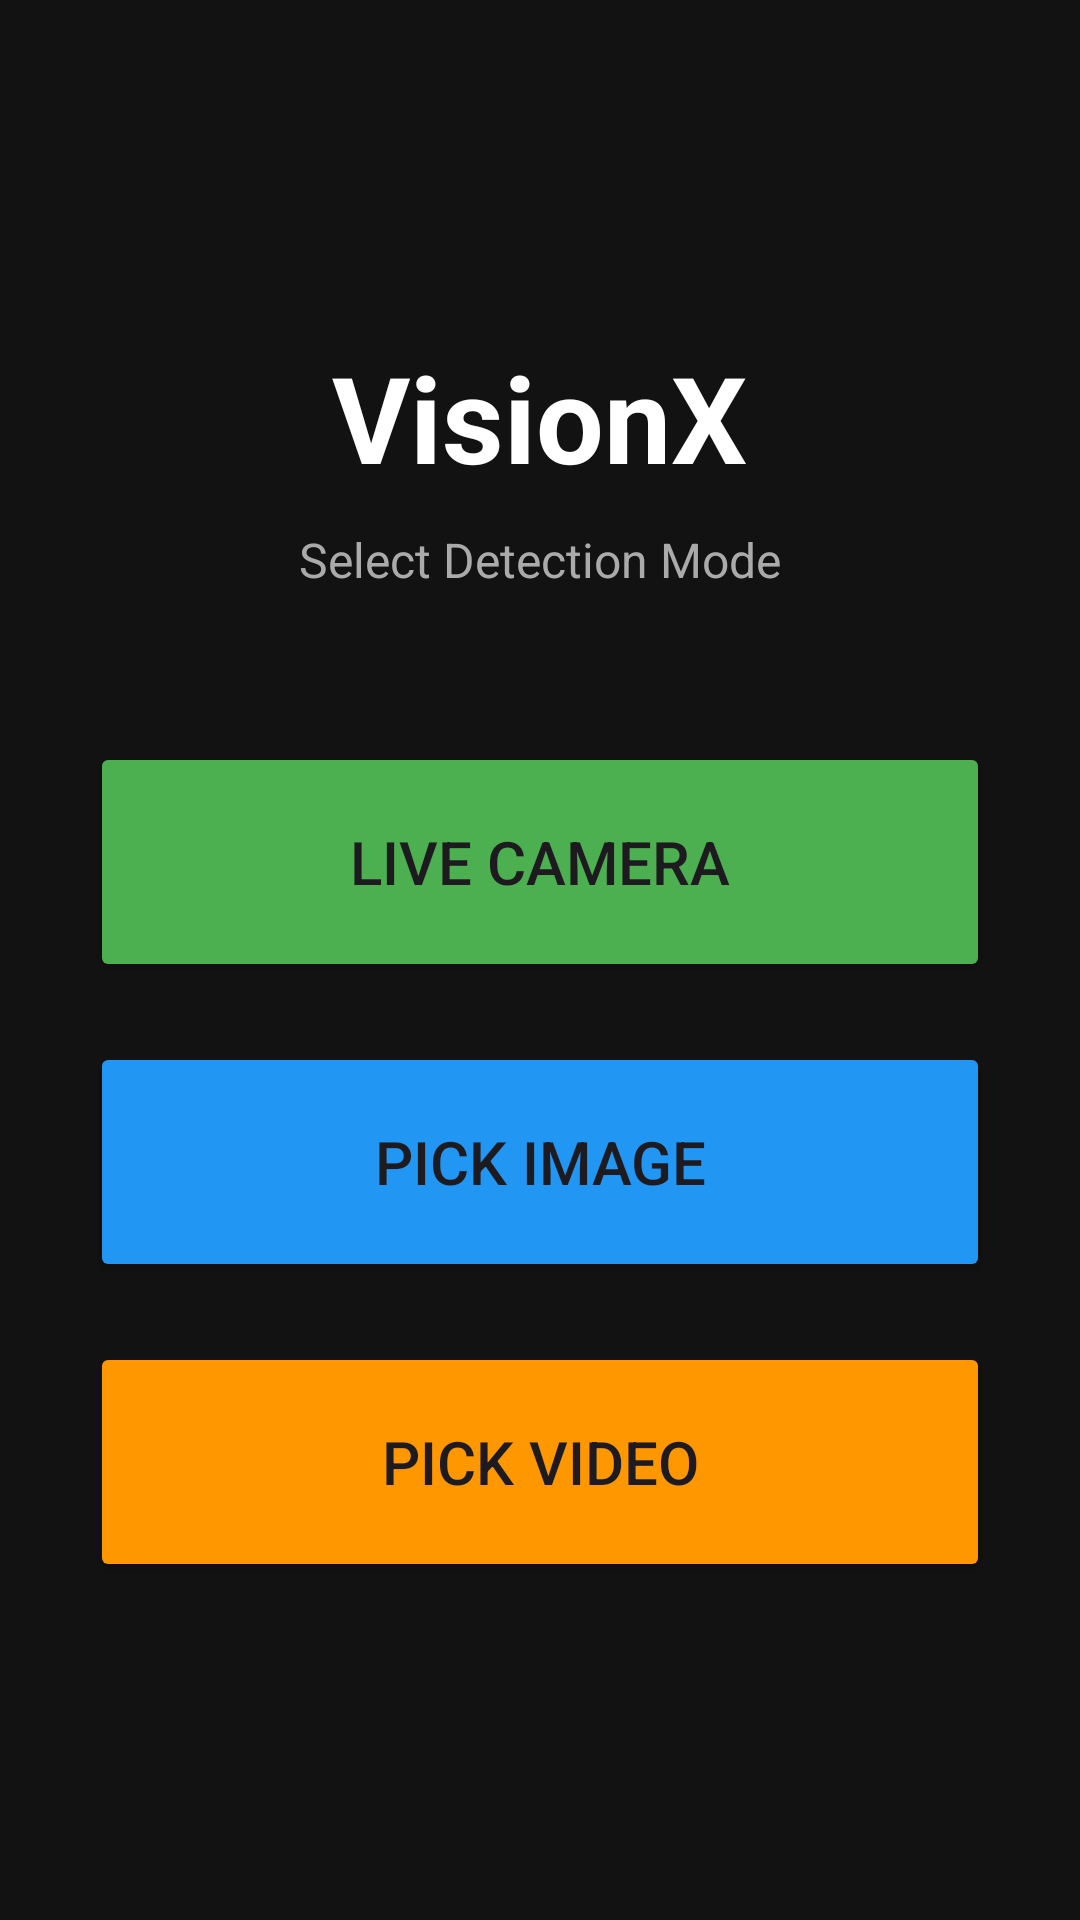

Reconstruct the res/layout file that produces this screen, plus the resources it refers to.
<!-- AndroidManifest.xml: application theme Theme.LiveSense -->
<!-- res/layout/activity_main.xml -->
<?xml version="1.0" encoding="utf-8"?>
<LinearLayout xmlns:android="http://schemas.android.com/apk/res/android"
    android:layout_width="match_parent"
    android:layout_height="match_parent"
    android:orientation="vertical"
    android:gravity="center"
    android:padding="30dp"
    android:background="#121212">

    <TextView
        android:layout_width="wrap_content"
        android:layout_height="wrap_content"
        android:text="VisionX"
        android:textColor="#FFFFFF"
        android:textSize="40sp"
        android:textStyle="bold"
        android:layout_marginBottom="10dp"/>

    <TextView
        android:layout_width="wrap_content"
        android:layout_height="wrap_content"
        android:text="Select Detection Mode"
        android:textColor="#AAAAAA"
        android:textSize="16sp"
        android:layout_marginBottom="50dp"/>

    <Button
        android:id="@+id/btnLive"
        android:layout_width="match_parent"
        android:layout_height="80dp"
        android:text="Live Camera"
        android:textSize="20sp"
        android:backgroundTint="#4CAF50"
        android:layout_marginBottom="20dp"/>

    <Button
        android:id="@+id/btnImage"
        android:layout_width="match_parent"
        android:layout_height="80dp"
        android:text="Pick Image"
        android:textSize="20sp"
        android:backgroundTint="#2196F3"
        android:layout_marginBottom="20dp"/>

    <Button
        android:id="@+id/btnVideo"
        android:layout_width="match_parent"
        android:layout_height="80dp"
        android:text="Pick Video"
        android:textSize="20sp"
        android:backgroundTint="#FF9800"/>

</LinearLayout>
<!-- resources referenced by this layout -->
<resources>
  <style name="Theme.LiveSense" parent="Base.Theme.LiveSense" />
  <style name="Base.Theme.LiveSense" parent="Theme.Material3.DayNight.NoActionBar">
          
          
      </style>
</resources>
